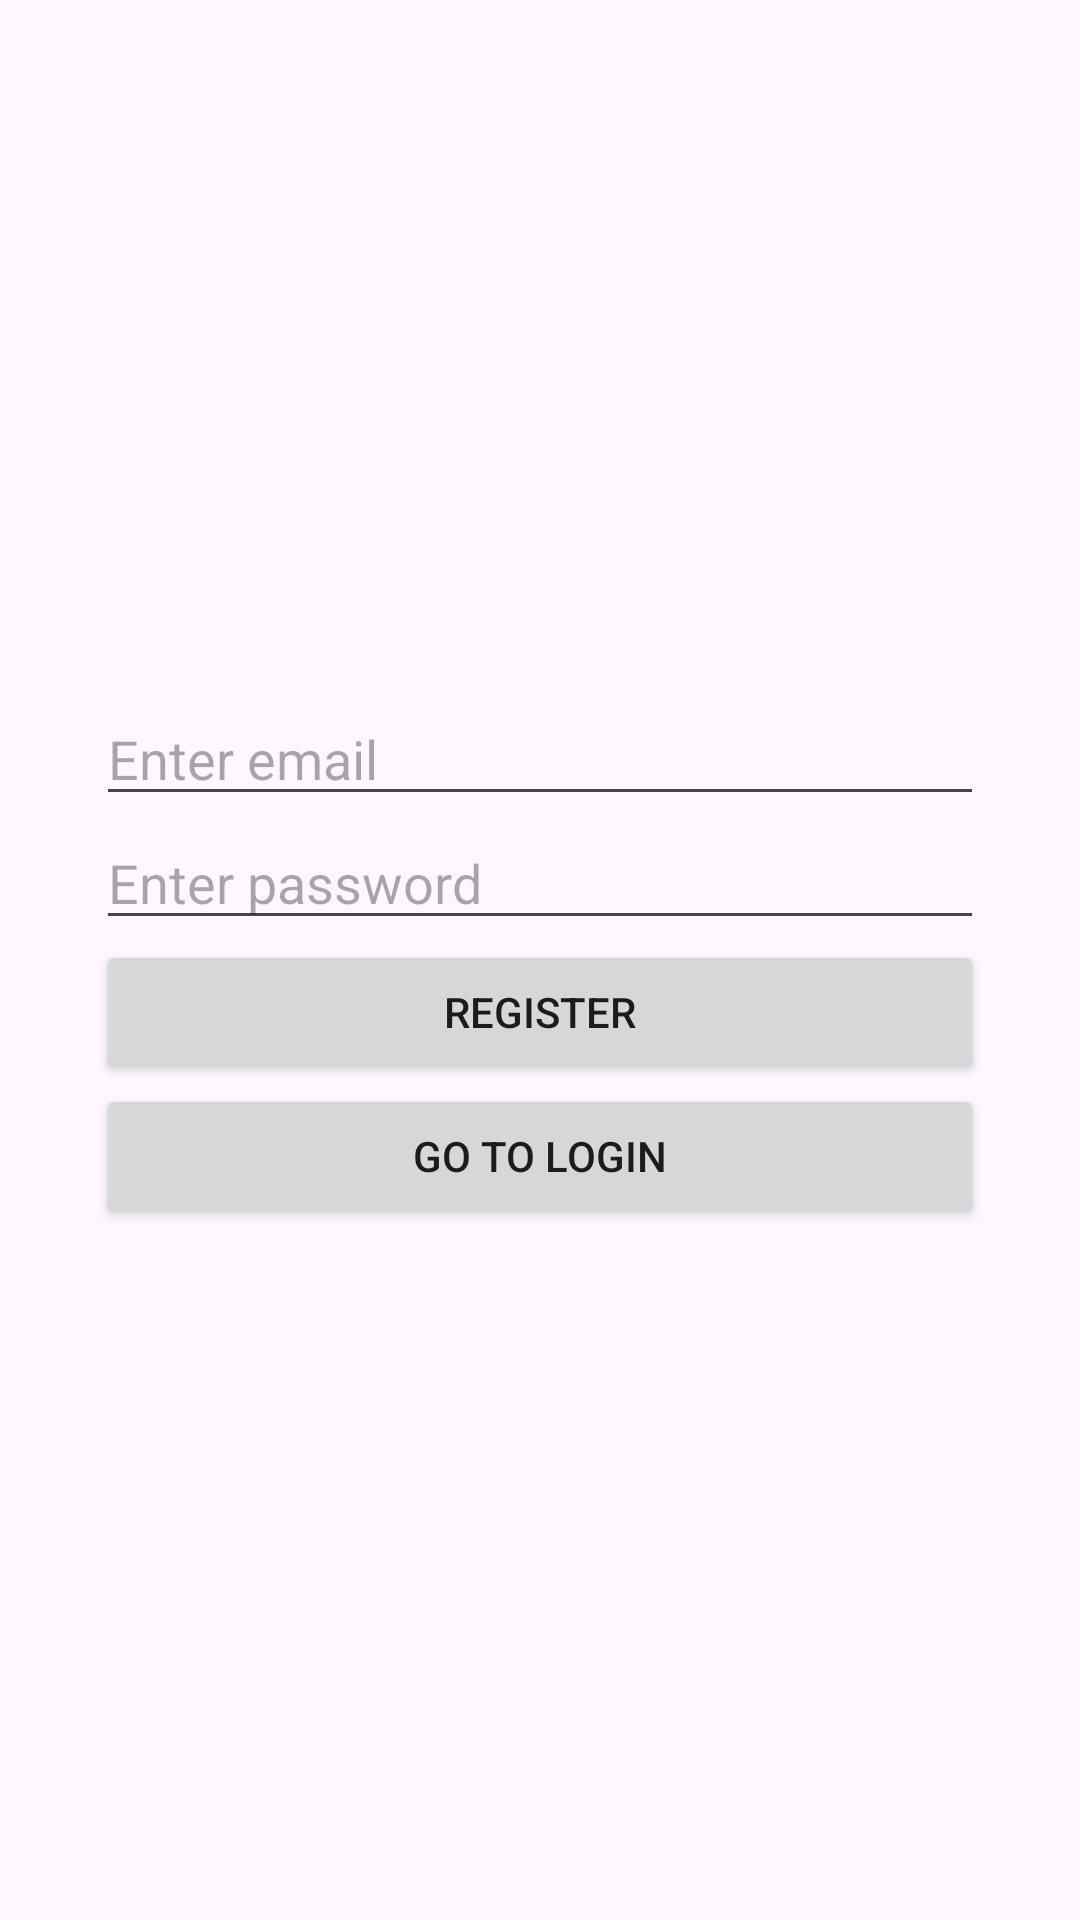

Layout XML and referenced resources for this Android screen:
<!-- AndroidManifest.xml: application theme Theme.Oogway -->
<!-- res/layout/activity_registration.xml -->
<?xml version="1.0" encoding="utf-8"?>
<LinearLayout xmlns:android="http://schemas.android.com/apk/res/android"
    xmlns:app="http://schemas.android.com/apk/res-auto"
    xmlns:tools="http://schemas.android.com/tools"
    android:layout_width="match_parent"
    android:layout_height="match_parent"
    tools:context=".RegistrationActivity"
    android:orientation="vertical"
    android:gravity="center">


    <EditText
        android:id="@+id/registrationEmailET"
        android:layout_width="match_parent"
        android:layout_height="wrap_content"
        android:inputType="textEmailAddress"
        android:layout_marginHorizontal="32dp"
        android:hint="Enter email"/>

    <EditText
        android:id="@+id/registrationPasswordET"
        android:layout_width="match_parent"
        android:layout_height="wrap_content"
        android:inputType="textPassword"
        android:layout_marginHorizontal="32dp"
        android:hint="Enter password"/>

    <Button
        android:id="@+id/registrationBtn"
        android:layout_width="match_parent"
        android:layout_height="wrap_content"
        android:layout_marginHorizontal="32dp"
        android:text="Register" />

    <Button
        android:id="@+id/registrationToLoginBtn"
        android:layout_width="match_parent"
        android:layout_height="wrap_content"
        android:layout_marginHorizontal="32dp"
        android:text="Go To Login" />

</LinearLayout>
<!-- resources referenced by this layout -->
<resources>
  <style name="Theme.Oogway" parent="Base.Theme.Oogway" />
  <style name="Base.Theme.Oogway" parent="Theme.Material3.DayNight.NoActionBar">
          
          
      </style>
</resources>
